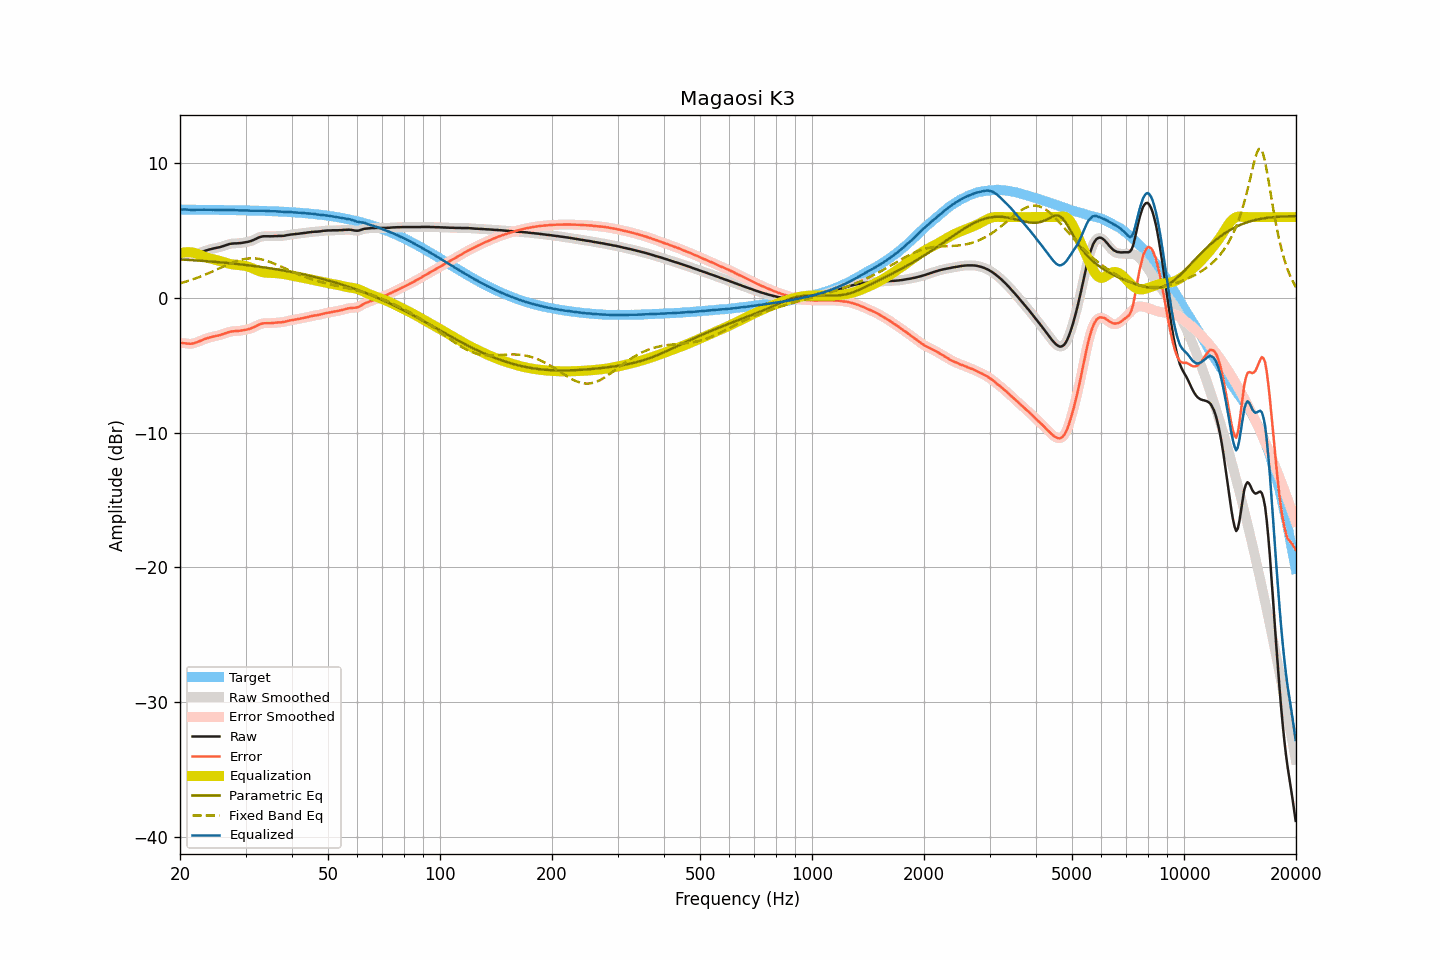

The table this chart was drawn from, first rows:
frequency, raw, smoothed, error, error_smoothed, equalization, parametric_eq, fixed_band_eq, equalized_raw, equalized_smoothed, target
20.00, 3.22, 3.22, -3.33, -3.33, 3.31, 2.86, 1.08, 6.53, 6.53, 6.55
20.20, 3.21, 3.21, -3.34, -3.34, 3.34, 2.85, 1.12, 6.55, 6.55, 6.55
20.40, 3.20, 3.20, -3.35, -3.36, 3.37, 2.84, 1.15, 6.56, 6.56, 6.55
20.61, 3.19, 3.18, -3.36, -3.37, 3.38, 2.84, 1.19, 6.57, 6.57, 6.55
20.81, 3.17, 3.17, -3.38, -3.38, 3.39, 2.83, 1.22, 6.56, 6.56, 6.55
21.02, 3.16, 3.16, -3.39, -3.39, 3.40, 2.82, 1.26, 6.55, 6.55, 6.55
21.23, 3.15, 3.15, -3.40, -3.40, 3.39, 2.82, 1.30, 6.54, 6.54, 6.55
21.44, 3.15, 3.15, -3.40, -3.40, 3.38, 2.81, 1.34, 6.53, 6.53, 6.55
21.66, 3.17, 3.17, -3.38, -3.38, 3.37, 2.80, 1.38, 6.53, 6.53, 6.55
21.87, 3.20, 3.20, -3.35, -3.35, 3.34, 2.79, 1.42, 6.54, 6.54, 6.55
22.09, 3.24, 3.24, -3.31, -3.31, 3.31, 2.78, 1.46, 6.54, 6.54, 6.54
22.31, 3.28, 3.28, -3.27, -3.26, 3.26, 2.78, 1.51, 6.54, 6.54, 6.54
22.54, 3.33, 3.33, -3.22, -3.22, 3.22, 2.77, 1.55, 6.54, 6.54, 6.54
22.76, 3.38, 3.38, -3.16, -3.17, 3.17, 2.76, 1.60, 6.55, 6.55, 6.54
22.99, 3.43, 3.43, -3.11, -3.11, 3.12, 2.75, 1.65, 6.55, 6.55, 6.54
23.22, 3.48, 3.47, -3.06, -3.07, 3.07, 2.74, 1.70, 6.55, 6.55, 6.54
23.45, 3.52, 3.51, -3.02, -3.02, 3.03, 2.73, 1.74, 6.55, 6.54, 6.54
23.69, 3.55, 3.55, -2.99, -2.99, 2.99, 2.72, 1.80, 6.54, 6.54, 6.54
23.92, 3.59, 3.58, -2.95, -2.95, 2.95, 2.71, 1.85, 6.54, 6.54, 6.54
24.16, 3.62, 3.62, -2.92, -2.92, 2.92, 2.70, 1.90, 6.54, 6.54, 6.54
24.40, 3.65, 3.65, -2.89, -2.89, 2.89, 2.69, 1.95, 6.54, 6.54, 6.53
24.65, 3.68, 3.67, -2.86, -2.86, 2.86, 2.68, 2.01, 6.54, 6.54, 6.53
24.89, 3.70, 3.70, -2.83, -2.83, 2.83, 2.67, 2.06, 6.53, 6.53, 6.53
25.14, 3.73, 3.72, -2.80, -2.81, 2.80, 2.66, 2.12, 6.53, 6.53, 6.53
25.39, 3.75, 3.75, -2.78, -2.78, 2.77, 2.65, 2.17, 6.52, 6.52, 6.53
25.65, 3.78, 3.78, -2.75, -2.75, 2.74, 2.64, 2.23, 6.51, 6.52, 6.53
25.91, 3.82, 3.82, -2.71, -2.71, 2.70, 2.63, 2.28, 6.52, 6.52, 6.53
26.16, 3.86, 3.86, -2.67, -2.67, 2.66, 2.62, 2.34, 6.52, 6.52, 6.52
26.43, 3.90, 3.90, -2.63, -2.63, 2.62, 2.61, 2.39, 6.52, 6.52, 6.52
26.69, 3.94, 3.94, -2.58, -2.58, 2.59, 2.60, 2.44, 6.52, 6.53, 6.52
26.96, 3.98, 3.98, -2.54, -2.54, 2.55, 2.59, 2.49, 6.53, 6.53, 6.52
27.23, 4.01, 4.00, -2.51, -2.51, 2.52, 2.57, 2.54, 6.53, 6.53, 6.52
27.50, 4.03, 4.03, -2.49, -2.49, 2.50, 2.56, 2.59, 6.53, 6.53, 6.52
27.77, 4.04, 4.04, -2.48, -2.48, 2.48, 2.55, 2.64, 6.52, 6.52, 6.51
28.05, 4.05, 4.04, -2.46, -2.47, 2.47, 2.54, 2.69, 6.51, 6.51, 6.51
28.33, 4.05, 4.05, -2.46, -2.46, 2.46, 2.53, 2.73, 6.50, 6.51, 6.51
28.62, 4.06, 4.06, -2.45, -2.45, 2.44, 2.51, 2.77, 6.50, 6.50, 6.51
28.90, 4.07, 4.07, -2.44, -2.44, 2.43, 2.50, 2.80, 6.50, 6.50, 6.51
29.19, 4.08, 4.08, -2.43, -2.42, 2.42, 2.49, 2.83, 6.50, 6.50, 6.50
29.48, 4.10, 4.10, -2.40, -2.40, 2.41, 2.47, 2.86, 6.50, 6.50, 6.50
29.78, 4.12, 4.11, -2.38, -2.38, 2.39, 2.46, 2.89, 6.50, 6.50, 6.50
30.08, 4.14, 4.14, -2.36, -2.36, 2.36, 2.44, 2.91, 6.50, 6.50, 6.50
30.38, 4.16, 4.16, -2.34, -2.33, 2.33, 2.43, 2.92, 6.49, 6.49, 6.49
30.68, 4.19, 4.19, -2.30, -2.30, 2.30, 2.42, 2.93, 6.48, 6.48, 6.49
30.99, 4.22, 4.22, -2.27, -2.27, 2.25, 2.40, 2.94, 6.47, 6.47, 6.49
31.30, 4.27, 4.26, -2.22, -2.22, 2.20, 2.39, 2.94, 6.47, 6.47, 6.48
31.61, 4.32, 4.32, -2.16, -2.16, 2.15, 2.37, 2.94, 6.47, 6.47, 6.48
31.93, 4.38, 4.38, -2.10, -2.10, 2.10, 2.35, 2.93, 6.47, 6.48, 6.48
32.24, 4.44, 4.43, -2.04, -2.04, 2.05, 2.34, 2.92, 6.48, 6.48, 6.47
32.57, 4.49, 4.49, -1.98, -1.98, 2.00, 2.32, 2.90, 6.48, 6.48, 6.47
32.89, 4.53, 4.53, -1.94, -1.94, 1.96, 2.31, 2.88, 6.48, 6.48, 6.47
33.22, 4.56, 4.56, -1.91, -1.91, 1.92, 2.29, 2.85, 6.48, 6.48, 6.46
33.55, 4.58, 4.57, -1.88, -1.89, 1.90, 2.27, 2.82, 6.47, 6.47, 6.46
33.89, 4.58, 4.58, -1.88, -1.88, 1.88, 2.25, 2.79, 6.46, 6.46, 6.46
34.23, 4.58, 4.58, -1.87, -1.87, 1.87, 2.24, 2.75, 6.45, 6.45, 6.45
34.57, 4.58, 4.57, -1.87, -1.87, 1.86, 2.22, 2.71, 6.44, 6.44, 6.45
34.92, 4.57, 4.57, -1.87, -1.87, 1.86, 2.20, 2.67, 6.43, 6.43, 6.44
35.27, 4.58, 4.57, -1.86, -1.86, 1.86, 2.18, 2.62, 6.43, 6.43, 6.44
35.62, 4.58, 4.58, -1.86, -1.85, 1.85, 2.16, 2.58, 6.43, 6.43, 6.43
35.97, 4.59, 4.58, -1.84, -1.84, 1.85, 2.14, 2.53, 6.43, 6.43, 6.43
... 635 more rows
